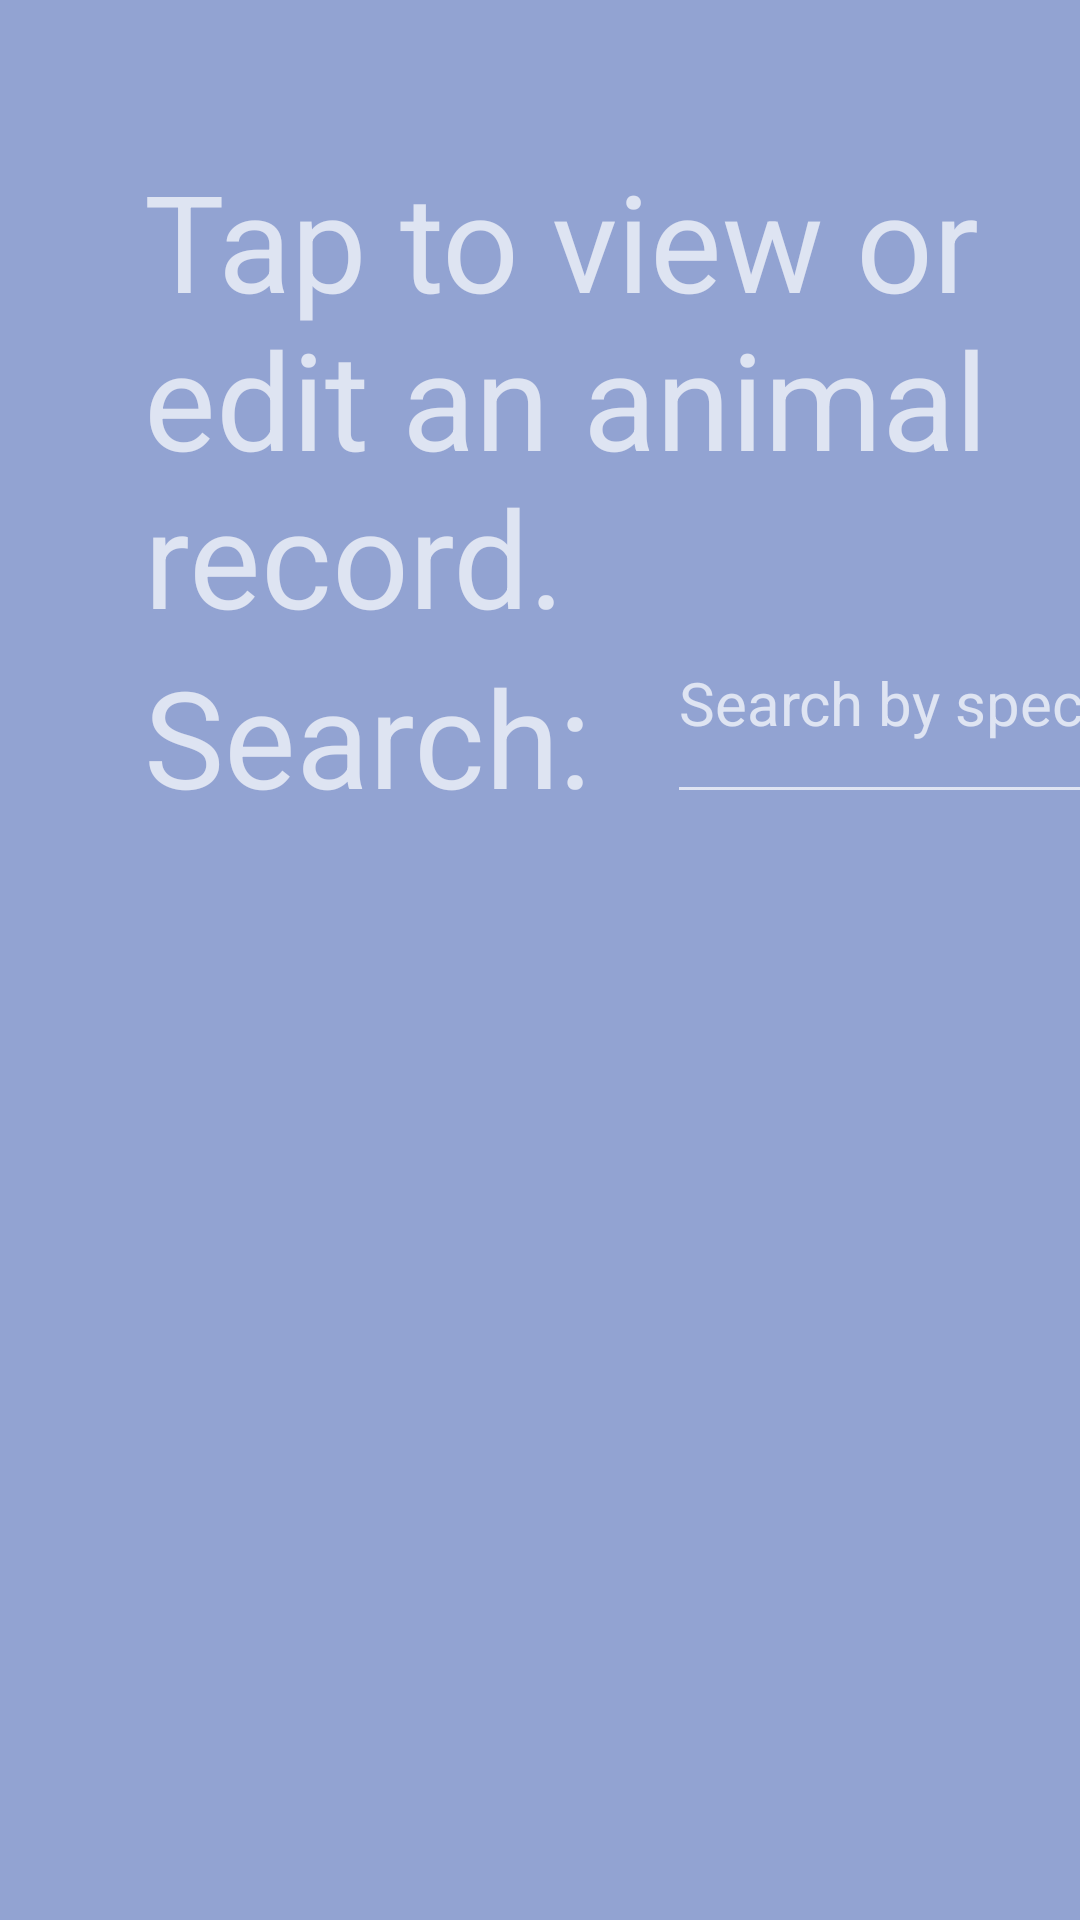

The Android layout XML behind this screen, and the referenced resources:
<!-- AndroidManifest.xml: application theme AppTheme -->
<!-- res/layout/content_manage_animals.xml -->
<?xml version="1.0" encoding="utf-8"?>
<androidx.constraintlayout.widget.ConstraintLayout
    xmlns:android="http://schemas.android.com/apk/res/android"
    xmlns:app="http://schemas.android.com/apk/res-auto"
    android:layout_width="match_parent"
    android:layout_height="match_parent"
    xmlns:tools="http://schemas.android.com/tools"
    android:background="#92A3D2"
    app:layout_behavior="@string/appbar_scrolling_view_behavior">

    <TextView
        android:id="@+id/TapToViewLabel"
        android:layout_width="wrap_content"
        android:layout_height="wrap_content"
        android:text="Tap to view or edit an animal record."
        android:layout_marginStart="48dp"
        android:layout_marginTop="50dp"
        app:layout_constraintStart_toStartOf="parent"
        app:layout_constraintTop_toTopOf="parent"
        android:textAppearance="@style/TextAppearance.AppCompat.Display2"
        />

    <TextView
        android:id="@+id/SearchLabel"
        android:layout_width="wrap_content"
        android:layout_height="wrap_content"
        android:text="Search:"
        android:layout_marginStart="0dp"
        android:layout_marginTop="0dp"
        app:layout_constraintStart_toStartOf="@id/TapToViewLabel"
        app:layout_constraintTop_toBottomOf="@id/TapToViewLabel"
        android:textAppearance="@style/TextAppearance.AppCompat.Display2"
        />

    <EditText
        android:id="@+id/EditSearch"
        android:layout_width="wrap_content"
        android:layout_height="wrap_content"
        android:layout_marginStart="25dp"
        android:layout_marginBottom="4dp"
        android:ems="8"
        android:hint="@string/search_hint"
        android:inputType="textPersonName"
        android:textAppearance="@style/TextAppearance.AppCompat.Display2"
        app:layout_constraintBottom_toBottomOf="@id/SearchLabel"
        app:layout_constraintStart_toEndOf="@id/SearchLabel" />

    <androidx.recyclerview.widget.RecyclerView
        android:id="@+id/recyclerview"
        android:layout_width="0dp"
        android:layout_height="0dp"
        tools:listitem="@layout/part_list_item"
        android:padding="@dimen/big_padding"
        app:layout_constraintBottom_toBottomOf="parent"
        app:layout_constraintLeft_toLeftOf="parent"
        app:layout_constraintRight_toRightOf="parent"
        app:layout_constraintTop_toBottomOf="@id/SearchLabel" />

    <Button
        android:id="@+id/SearchBtn"
        android:layout_width="wrap_content"
        android:layout_height="wrap_content"
        android:text="Search"
        app:layout_constraintBottom_toBottomOf="@id/SearchLabel"
        app:layout_constraintStart_toEndOf="@id/EditSearch" />

</androidx.constraintlayout.widget.ConstraintLayout>
<!-- res/layout/part_list_item.xml (included above) -->
<?xml version="1.0" encoding="utf-8"?>
<LinearLayout xmlns:android="http://schemas.android.com/apk/res/android"
    android:orientation="vertical"
    android:layout_width="match_parent"
    android:layout_height="wrap_content"
    android:clickable="true">

    <TextView
        android:id="@+id/textView"
        style="@style/item_style"
        android:layout_width="match_parent"
        android:layout_height="wrap_content"
        android:background="@color/buttonColor"
        android:textAppearance="@style/TextAppearance.AppCompat.Display1"
        android:textColor="@color/colorPrimaryDark" />
</LinearLayout>
<!-- resources referenced by this layout -->
<resources>
  <color name="buttonColor">#A5E6BA</color>
  <color name="colorPrimaryDark">#5B2A86</color>
  <dimen name="big_padding">16dp</dimen>
  <string name="search_hint"><font size="20">Search by species, name, or health status.</font></string>
  <style name="item_style">
          <item name="android:layout_width">match_parent</item>
          <item name="android:layout_marginBottom">8dp</item>
          <item name="android:paddingLeft">8dp</item>
          <item name="android:background">@android:color/holo_orange_light</item>
          <item name="android:textAppearance">@android:style/TextAppearance.Large</item>
      </style>
  <style name="AppTheme" parent="Theme.MaterialComponents">
          <item name="colorPrimary">@color/colorPrimary</item>
          <item name="colorPrimaryDark">@color/colorPrimaryDark</item>
          <item name="colorAccent">@color/colorAccent</item>
      </style>
  <color name="colorPrimary">#A5E6BA</color>
  <color name="colorAccent">#03DAC5</color>
</resources>
